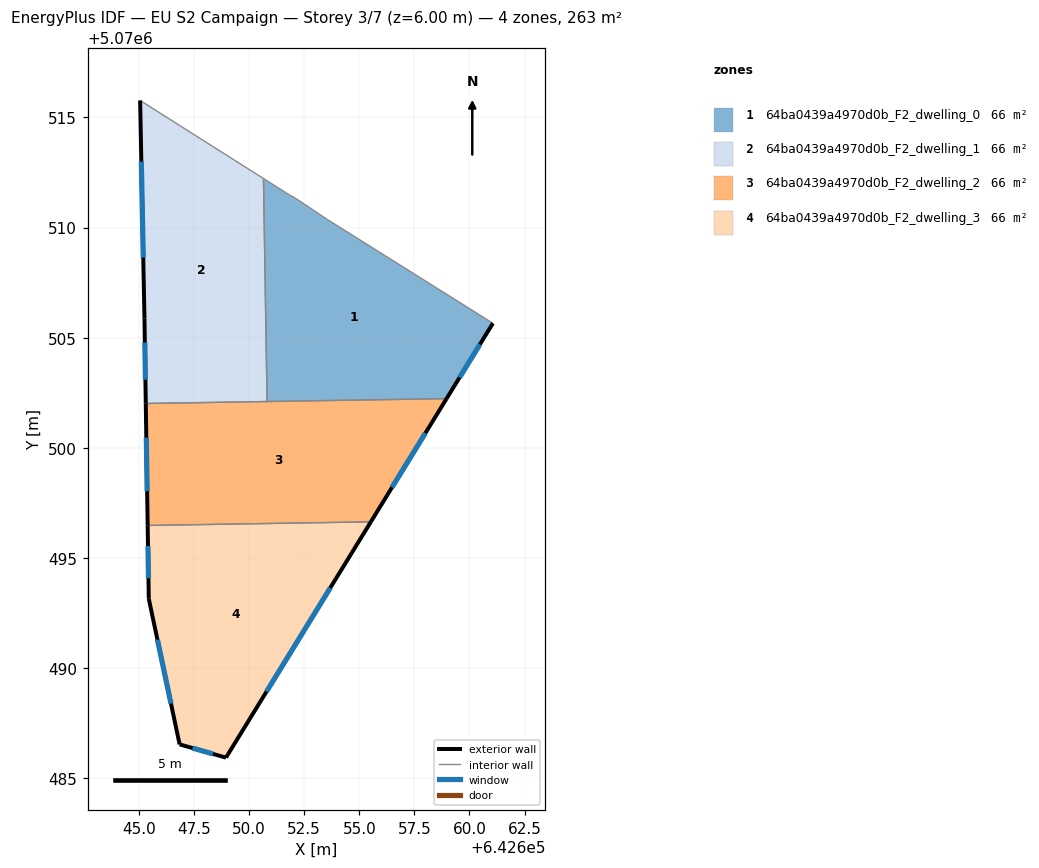
=== STOREY PLAN SPEC (per zone: floor XY polygon, exterior-wall plan segments, windows/doors) ===
zone 1: 64ba0439a4970d0b_F2_dwelling_0  (65.8 m²)
  floor: (642658.96, 5070502.24) (642661.06, 5070505.66) (642653.56, 5070510.36) (642652.06, 5070511.36) (642651.86, 5070511.46) (642650.65, 5070512.23) (642650.82, 5070502.11)
  exterior wall: (642661.06, 5070505.66) – (642658.96, 5070502.24)  [4.0 m]
    window: (642660.48, 5070504.70) – (642659.55, 5070503.20)  [2.3 m²]
  interior walls: 6
zone 2: 64ba0439a4970d0b_F2_dwelling_1  (65.8 m²)
  floor: (642650.82, 5070502.11) (642650.65, 5070512.23) (642645.06, 5070515.77) (642645.25, 5070505.86) (642645.31, 5070502.02)
  exterior wall: (642645.25, 5070505.86) – (642645.06, 5070515.77)  [9.9 m]
    window: (642645.20, 5070508.64) – (642645.11, 5070512.99)  [5.7 m²]
  exterior wall: (642645.31, 5070502.02) – (642645.25, 5070505.86)  [3.8 m]
    window: (642645.30, 5070503.09) – (642645.27, 5070504.78)  [2.2 m²]
  interior walls: 3
zone 3: 64ba0439a4970d0b_F2_dwelling_2  (65.8 m²)
  floor: (642655.53, 5070496.65) (642658.96, 5070502.24) (642645.31, 5070502.02) (642645.40, 5070496.48)
  exterior wall: (642645.40, 5070496.48) – (642645.31, 5070502.02)  [5.5 m]
    window: (642645.37, 5070498.03) – (642645.34, 5070500.47)  [3.2 m²]
  exterior wall: (642658.96, 5070502.24) – (642655.53, 5070496.65)  [6.6 m]
    window: (642658.00, 5070500.67) – (642656.49, 5070498.21)  [3.8 m²]
  interior walls: 3
zone 4: 64ba0439a4970d0b_F2_dwelling_3  (65.8 m²)
  floor: (642648.95, 5070485.95) (642655.53, 5070496.65) (642645.40, 5070496.48) (642645.45, 5070493.15) (642646.85, 5070486.55)
  exterior wall: (642655.53, 5070496.65) – (642648.95, 5070485.95)  [12.6 m]
    window: (642653.68, 5070493.65) – (642650.79, 5070488.94)  [7.3 m²]
  exterior wall: (642648.95, 5070485.95) – (642646.85, 5070486.55)  [2.2 m]
    window: (642648.36, 5070486.11) – (642647.44, 5070486.38)  [1.3 m²]
  exterior wall: (642646.85, 5070486.55) – (642645.45, 5070493.15)  [6.8 m]
    window: (642646.46, 5070488.40) – (642645.84, 5070491.30)  [3.9 m²]
  exterior wall: (642645.45, 5070493.15) – (642645.40, 5070496.48)  [3.3 m]
    window: (642645.43, 5070494.09) – (642645.41, 5070495.55)  [1.9 m²]
  interior walls: 1

=== DERIVED (storey summary) ===
Building: EU S2 Campaign
Storey: 3 of 7  (floor level z = 6.00 m)
Storey gross floor area: 263.3 m²
Zones on this storey: 4
  - 64ba0439a4970d0b_F2_dwelling_0: floor 65.8 m²; exterior wall 4.0 m (12.0 m²); 1 window(s) 2.3 m²; WWR 19.3%
  - 64ba0439a4970d0b_F2_dwelling_1: floor 65.8 m²; exterior wall 13.8 m (41.3 m²); 2 window(s) 8.0 m²; WWR 19.3%
  - 64ba0439a4970d0b_F2_dwelling_2: floor 65.8 m²; exterior wall 12.1 m (36.3 m²); 2 window(s) 7.0 m²; WWR 19.3%
  - 64ba0439a4970d0b_F2_dwelling_3: floor 65.8 m²; exterior wall 24.8 m (74.5 m²); 4 window(s) 14.4 m²; WWR 19.3%
Zone adjacency (shared interzone walls):
  - 64ba0439a4970d0b_F2_dwelling_0 ↔ 64ba0439a4970d0b_F2_dwelling_1
  - 64ba0439a4970d0b_F2_dwelling_0 ↔ 64ba0439a4970d0b_F2_dwelling_2
  - 64ba0439a4970d0b_F2_dwelling_1 ↔ 64ba0439a4970d0b_F2_dwelling_2
  - 64ba0439a4970d0b_F2_dwelling_2 ↔ 64ba0439a4970d0b_F2_dwelling_3